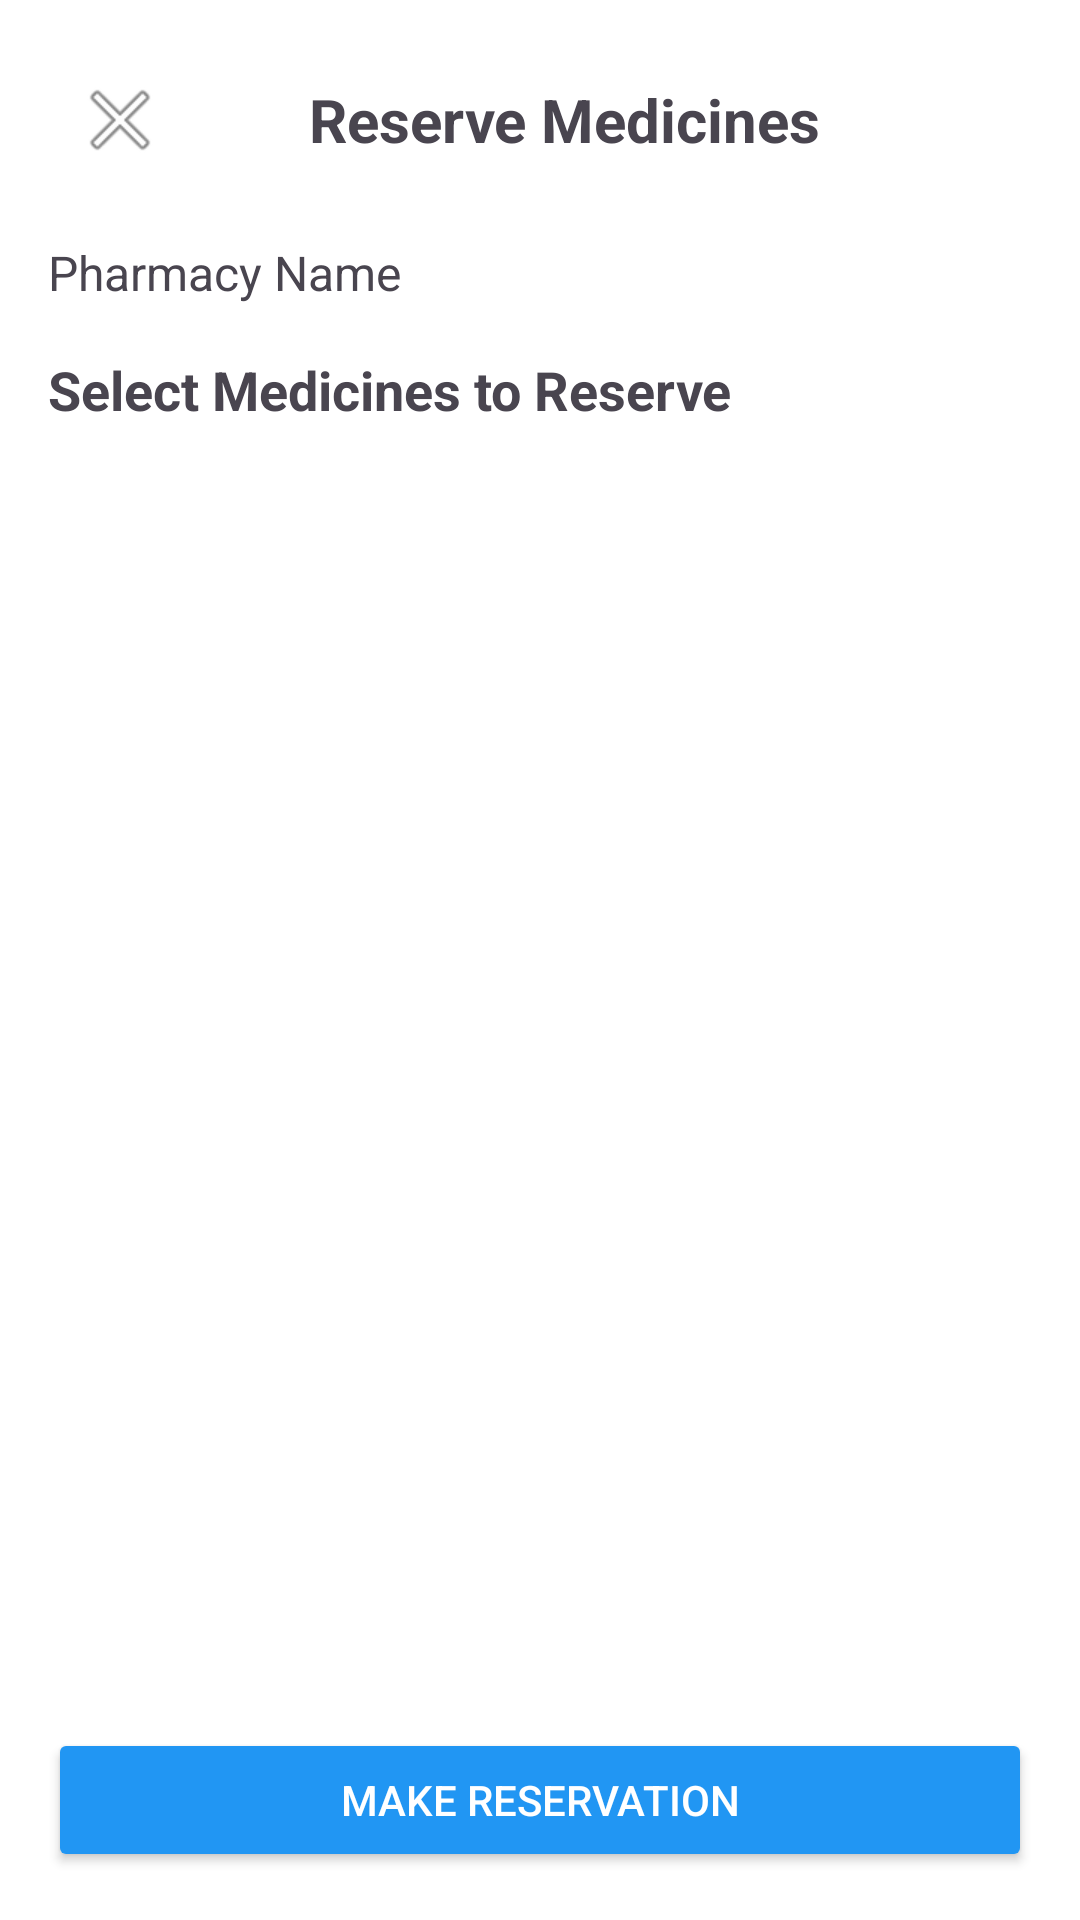

Write the Android layout XML for this screen, with the resource values it uses.
<!-- AndroidManifest.xml: application theme Theme.MedFinder -->
<!-- res/layout/fragment_med_reserve.xml -->
<?xml version="1.0" encoding="utf-8"?>
<LinearLayout xmlns:android="http://schemas.android.com/apk/res/android"
    android:layout_width="match_parent"
    android:layout_height="match_parent"
    android:orientation="vertical"
    android:background="@android:color/white"
    android:padding="16dp">

    
    <LinearLayout
        android:layout_width="match_parent"
        android:layout_height="wrap_content"
        android:orientation="horizontal"
        android:gravity="center_vertical"
        android:paddingBottom="16dp">

        <ImageButton
            android:id="@+id/btn_back"
            android:layout_width="48dp"
            android:layout_height="48dp"
            android:src="@android:drawable/ic_menu_close_clear_cancel"
            android:background="?attr/selectableItemBackgroundBorderless"
            android:contentDescription="Back" />

        <TextView
            android:layout_width="0dp"
            android:layout_height="wrap_content"
            android:layout_weight="1"
            android:text="Reserve Medicines"
            android:textSize="20sp"
            android:textStyle="bold"
            android:gravity="center"
            android:paddingStart="16dp" />

        <View
            android:layout_width="48dp"
            android:layout_height="48dp" />

    </LinearLayout>

    <TextView
        android:id="@+id/tv_pharmacy_name"
        android:layout_width="match_parent"
        android:layout_height="wrap_content"
        android:text="Pharmacy Name"
        android:textSize="16sp"
        android:paddingBottom="16dp"/>

    <TextView
        android:id="@+id/tv_pharmacy_distance"
        android:layout_width="match_parent"
        android:layout_height="wrap_content"
        android:text="1.5 km away"
        android:textSize="14sp"
        android:textColor="@android:color/darker_gray"
        android:paddingBottom="8dp"
        android:visibility="gone" />

    <TextView
        android:layout_width="match_parent"
        android:layout_height="wrap_content"
        android:text="Select Medicines to Reserve"
        android:textSize="18sp"
        android:textStyle="bold"
        android:paddingBottom="16dp"/>

    <androidx.recyclerview.widget.RecyclerView
        android:id="@+id/reservation_recycler_view"
        android:layout_width="match_parent"
        android:layout_height="0dp"
        android:layout_weight="1"/>

    <Button
        android:id="@+id/btn_reserve"
        android:layout_width="match_parent"
        android:layout_height="wrap_content"
        android:text="Make Reservation"
        android:backgroundTint="@color/primary"
        android:textColor="@android:color/white"
        android:layout_marginTop="16dp"/>

</LinearLayout>
<!-- resources referenced by this layout -->
<resources>
  <color name="primary">#2196F3</color>
  <style name="Theme.MedFinder" parent="Base.Theme.MedFinder" />
  <style name="Base.Theme.MedFinder" parent="Theme.Material3.DayNight.NoActionBar">
          
          
      </style>
</resources>
